Run: headless pygame with SDL's dummy video driver; simulated clock (each Clock.tick advances the game by its frame time, no real sleeping); random seed 0; keys injected as events and as key.get_pressed() state; no mouse input; restart key R tapped at the start of phases 3 and 4.
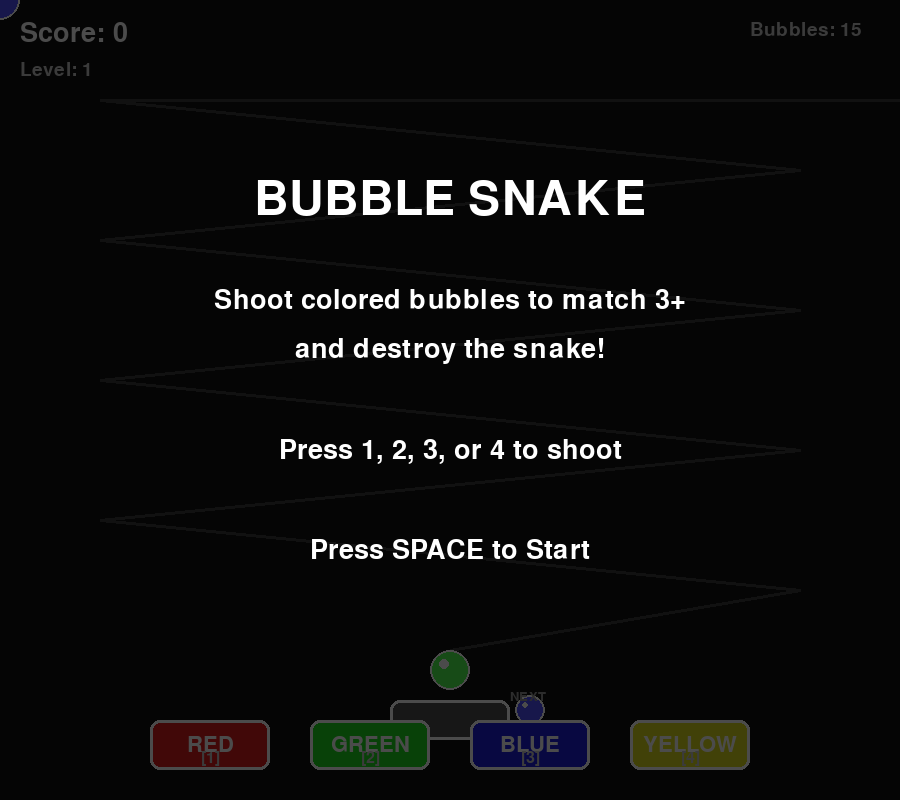
Frame 1 of 4 · flips 1–60 · no input
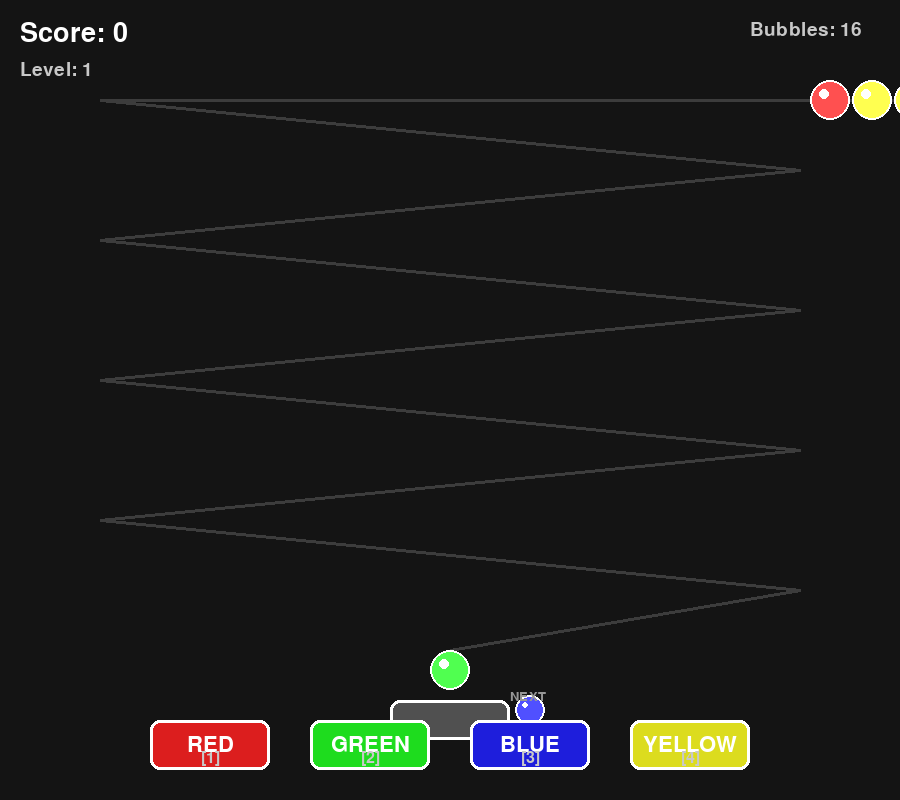
Frame 2 of 4 · flips 61–180 · tapped SPACE, RETURN · held RIGHT (→), D
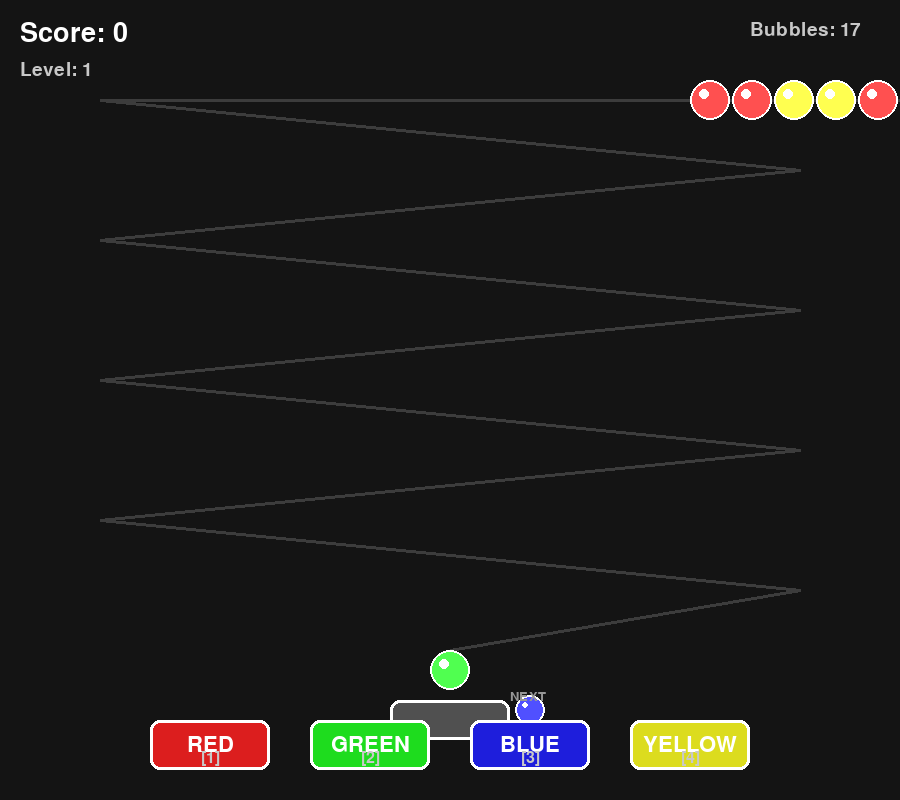
Frame 3 of 4 · flips 181–300 · tapped R · held DOWN (↓), S
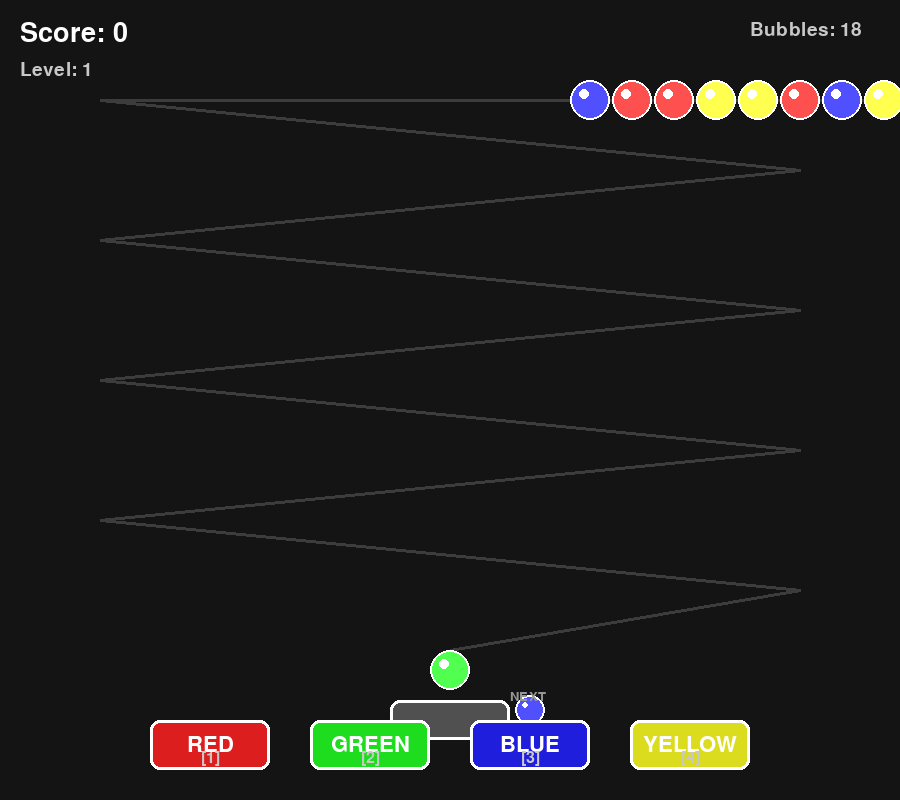
Frame 4 of 4 · flips 301–420 · tapped R · held LEFT (←), A, UP (↑), W

The pygame program that drew these frames:

"""
Bubble Snake Shooter
====================

A Zuma-style game where you shoot colored bubbles to match and destroy
a snake of bubbles moving along a path.

Current Input: Keyboard (1, 2, 3, 4 keys)
Future: ESP32 with physical colored buttons via serial

Controls:
- Press 1, 2, 3, or 4 to shoot that color bubble
- Match 3+ bubbles of the same color to destroy them
- Don't let the snake reach the end!
- Press SPACE to start
- Press 'q' to quit

Colors:
- 1 = Red
- 2 = Green
- 3 = Blue
- 4 = Yellow
"""

import pygame
import random
import math

# Initialize Pygame
pygame.init()

# Screen dimensions
SCREEN_WIDTH = 900
SCREEN_HEIGHT = 800

# Colors
BLACK = (0, 0, 0)
WHITE = (255, 255, 255)
GRAY = (30, 30, 30)
DARK_GRAY = (20, 20, 20)

# Bubble colors
RED = (220, 30, 30)
RED_BRIGHT = (255, 80, 80)

GREEN = (30, 220, 30)
GREEN_BRIGHT = (80, 255, 80)

BLUE = (30, 30, 220)
BLUE_BRIGHT = (80, 80, 255)

YELLOW = (220, 220, 30)
YELLOW_BRIGHT = (255, 255, 80)

COLORS = [RED, GREEN, BLUE, YELLOW]
BRIGHT_COLORS = [RED_BRIGHT, GREEN_BRIGHT, BLUE_BRIGHT, YELLOW_BRIGHT]
COLOR_NAMES = ["RED", "GREEN", "BLUE", "YELLOW"]

# Game settings
BUBBLE_RADIUS = 20
SNAKE_SPEED = 1.0  # pixels per frame
SHOOTER_Y = 700  # Y position of shooter


class Bubble:
    """Represents a bubble in the snake or being shot."""
    
    def __init__(self, color_index, x=0, y=0):
        self.color_index = color_index
        self.color = COLORS[color_index]
        self.bright_color = BRIGHT_COLORS[color_index]
        self.x = x
        self.y = y
        self.radius = BUBBLE_RADIUS
        self.marked_for_removal = False
    
    def draw(self, screen, is_shooting=False):
        """Draw the bubble."""
        # Draw glow for shooting bubble
        if is_shooting:
            for i in range(3):
                glow_radius = self.radius + (3 - i) * 4
                glow_alpha = 60 - i * 20
                glow_surface = pygame.Surface((glow_radius * 2, glow_radius * 2), pygame.SRCALPHA)
                pygame.draw.circle(glow_surface, (*self.bright_color, glow_alpha),
                                 (glow_radius, glow_radius), glow_radius)
                screen.blit(glow_surface, (self.x - glow_radius, self.y - glow_radius))
        
        # Draw main bubble
        pygame.draw.circle(screen, self.bright_color, (int(self.x), int(self.y)), self.radius)
        pygame.draw.circle(screen, WHITE, (int(self.x), int(self.y)), self.radius, 2)
        
        # Draw highlight
        highlight_pos = (int(self.x - self.radius // 3), int(self.y - self.radius // 3))
        pygame.draw.circle(screen, WHITE, highlight_pos, self.radius // 4)


class ShootingBubble:
    """A bubble being shot from the cannon."""
    
    def __init__(self, color_index, start_x, start_y, target_x, target_y):
        self.bubble = Bubble(color_index, start_x, start_y)
        self.speed = 10
        
        # Calculate direction
        dx = target_x - start_x
        dy = target_y - start_y
        distance = math.sqrt(dx**2 + dy**2)
        
        if distance > 0:
            self.vx = (dx / distance) * self.speed
            self.vy = (dy / distance) * self.speed
        else:
            self.vx = 0
            self.vy = -self.speed
        
        self.active = True
    
    def update(self):
        """Move the bubble."""
        self.bubble.x += self.vx
        self.bubble.y += self.vy
        
        # Deactivate if off screen
        if (self.bubble.y < -50 or self.bubble.y > SCREEN_HEIGHT + 50 or
            self.bubble.x < -50 or self.bubble.x > SCREEN_WIDTH + 50):
            self.active = False
    
    def draw(self, screen):
        """Draw the shooting bubble."""
        self.bubble.draw(screen, is_shooting=True)


class Path:
    """Defines the path the snake follows."""
    
    def __init__(self):
        # Create a winding path
        self.points = []
        
        # Start from right side
        start_x = SCREEN_WIDTH + 50
        start_y = 100
        
        # Create a serpentine path
        self.points.append((start_x, start_y))
        
        # Wind across the screen
        for i in range(8):
            if i % 2 == 0:
                # Move left
                self.points.append((100, start_y + i * 70))
            else:
                # Move right
                self.points.append((SCREEN_WIDTH - 100, start_y + i * 70))
        
        # End point (danger zone)
        self.points.append((SCREEN_WIDTH // 2, 650))
        
        # Calculate total path length
        self.total_length = 0
        self.segment_lengths = []
        
        for i in range(len(self.points) - 1):
            x1, y1 = self.points[i]
            x2, y2 = self.points[i + 1]
            length = math.sqrt((x2 - x1)**2 + (y2 - y1)**2)
            self.segment_lengths.append(length)
            self.total_length += length
    
    def get_position(self, distance):
        """Get x, y position at a given distance along the path."""
        if distance <= 0:
            return self.points[0]
        if distance >= self.total_length:
            return self.points[-1]
        
        # Find which segment we're on
        current_distance = 0
        for i, seg_length in enumerate(self.segment_lengths):
            if current_distance + seg_length >= distance:
                # Interpolate within this segment
                t = (distance - current_distance) / seg_length
                x1, y1 = self.points[i]
                x2, y2 = self.points[i + 1]
                x = x1 + (x2 - x1) * t
                y = y1 + (y2 - y1) * t
                return (x, y)
            current_distance += seg_length
        
        return self.points[-1]
    
    def draw(self, screen):
        """Draw the path (for debugging)."""
        if len(self.points) > 1:
            pygame.draw.lines(screen, (60, 60, 60), False, self.points, 3)


class BubbleSnake:
    """The snake of bubbles moving along the path."""
    
    def __init__(self, path):
        self.path = path
        self.bubbles = []
        self.distance = 0  # Distance along path
        self.spacing = BUBBLE_RADIUS * 2 + 2  # Space between bubble centers
        
        # Initialize with some bubbles
        for i in range(15):
            color = random.randint(0, 3)
            self.bubbles.append(Bubble(color))
    
    def update(self, speed):
        """Move the snake forward."""
        self.distance += speed
        
        # Update bubble positions
        current_distance = self.distance
        for bubble in self.bubbles:
            if not bubble.marked_for_removal:
                x, y = self.path.get_position(current_distance)
                bubble.x = x
                bubble.y = y
                current_distance -= self.spacing
    
    def add_bubble(self):
        """Add a new bubble to the front."""
        color = random.randint(0, 3)
        self.bubbles.insert(0, Bubble(color))
    
    def insert_bubble(self, bubble, index):
        """Insert a shot bubble into the snake."""
        self.bubbles.insert(index, bubble)
    
    def check_matches(self):
        """Check for 3+ matching bubbles and remove them."""
        if len(self.bubbles) < 3:
            return 0
        
        removed_count = 0
        i = 0
        
        while i < len(self.bubbles):
            if self.bubbles[i].marked_for_removal:
                i += 1
                continue
            
            # Count consecutive bubbles of same color
            color = self.bubbles[i].color_index
            count = 1
            j = i + 1
            
            while j < len(self.bubbles) and self.bubbles[j].color_index == color:
                count += 1
                j += 1
            
            # If 3 or more, mark for removal
            if count >= 3:
                for k in range(i, j):
                    self.bubbles[k].marked_for_removal = True
                removed_count += count
                i = j
            else:
                i += 1
        
        # Remove marked bubbles
        self.bubbles = [b for b in self.bubbles if not b.marked_for_removal]
        
        return removed_count
    
    def find_insertion_point(self, shot_bubble):
        """Find where to insert a shot bubble."""
        min_dist = float('inf')
        insert_index = 0
        
        for i, bubble in enumerate(self.bubbles):
            dx = bubble.x - shot_bubble.x
            dy = bubble.y - shot_bubble.y
            dist = math.sqrt(dx**2 + dy**2)
            
            if dist < min_dist:
                min_dist = dist
                insert_index = i
        
        # Check if close enough to insert
        if min_dist < BUBBLE_RADIUS * 3:
            return insert_index
        
        return None
    
    def draw(self, screen):
        """Draw all bubbles in the snake."""
        for bubble in self.bubbles:
            bubble.draw(screen)
    
    def is_at_end(self):
        """Check if snake reached the end."""
        return self.distance >= self.path.total_length - 100


class Shooter:
    """The bubble shooter at the bottom."""
    
    def __init__(self):
        self.x = SCREEN_WIDTH // 2
        self.y = SHOOTER_Y
        self.current_color = random.randint(0, 3)
        self.next_color = random.randint(0, 3)
        self.width = 60
        self.height = 40
    
    def draw(self, screen):
        """Draw the shooter."""
        # Draw base
        pygame.draw.rect(screen, (80, 80, 80), 
                        (self.x - self.width, self.y, self.width * 2, self.height),
                        border_radius=10)
        pygame.draw.rect(screen, WHITE,
                        (self.x - self.width, self.y, self.width * 2, self.height),
                        3, border_radius=10)
        
        # Draw current bubble
        current_bubble = Bubble(self.current_color, self.x, self.y - 30)
        current_bubble.draw(screen)
        
        # Draw next bubble (smaller, to the side)
        next_bubble = Bubble(self.next_color, self.x + 80, self.y + 10)
        next_bubble.radius = 15
        next_bubble.draw(screen)
        
        # Draw "NEXT" label
        font = pygame.font.Font(None, 20)
        text = font.render("NEXT", True, (150, 150, 150))
        screen.blit(text, (self.x + 60, self.y - 10))
    
    def shoot(self, target_x, target_y):
        """Create a shooting bubble."""
        bubble = ShootingBubble(self.current_color, self.x, self.y - 30, target_x, target_y)
        
        # Move next color to current
        self.current_color = self.next_color
        self.next_color = random.randint(0, 3)
        
        return bubble
    
    def set_color(self, color_index):
        """Manually set the shooter color (for button controls)."""
        self.current_color = color_index


class BubbleShooterGame:
    """Main game class."""
    
    def __init__(self):
        # Create screen
        self.screen = pygame.display.set_mode((SCREEN_WIDTH, SCREEN_HEIGHT))
        pygame.display.set_caption("Bubble Snake Shooter")
        
        # Clock
        self.clock = pygame.time.Clock()
        
        # Game objects
        self.path = Path()
        self.snake = BubbleSnake(self.path)
        self.shooter = Shooter()
        self.shooting_bubbles = []
        
        # Game state
        self.score = 0
        self.level = 1
        self.snake_speed = SNAKE_SPEED
        self.game_state = "START"  # START, PLAYING, GAME_OVER, WIN
        self.frame_count = 0
        self.add_bubble_timer = 0
        
        # Fonts
        self.title_font = pygame.font.Font(None, 70)
        self.text_font = pygame.font.Font(None, 40)
        self.small_font = pygame.font.Font(None, 28)
    
    def update(self):
        """Update game state."""
        if self.game_state != "PLAYING":
            return
        
        self.frame_count += 1
        self.add_bubble_timer += 1
        
        # Add new bubbles to snake periodically
        if self.add_bubble_timer >= 120:  # Every 2 seconds
            self.snake.add_bubble()
            self.add_bubble_timer = 0
        
        # Move snake
        self.snake.update(self.snake_speed)
        
        # Update shooting bubbles
        for shot in self.shooting_bubbles[:]:
            shot.update()
            
            if not shot.active:
                self.shooting_bubbles.remove(shot)
                continue
            
            # Check collision with snake
            insert_index = self.snake.find_insertion_point(shot.bubble)
            if insert_index is not None:
                # Insert bubble into snake
                self.snake.insert_bubble(shot.bubble, insert_index)
                self.shooting_bubbles.remove(shot)
                
                # Check for matches
                removed = self.snake.check_matches()
                if removed > 0:
                    self.score += removed * 10
                    if removed >= 5:
                        self.score += 50  # Bonus for big matches
        
        # Check win condition (snake destroyed)
        if len(self.snake.bubbles) == 0:
            self.game_state = "WIN"
        
        # Check lose condition (snake reached end)
        if self.snake.is_at_end():
            self.game_state = "GAME_OVER"
    
    def shoot_color(self, color_index):
        """Shoot a bubble of the specified color."""
        if self.game_state == "PLAYING":
            # Set shooter to this color and shoot
            self.shooter.current_color = color_index
            
            # Shoot toward the front of the snake
            if self.snake.bubbles:
                target_x = self.snake.bubbles[0].x
                target_y = self.snake.bubbles[0].y
            else:
                target_x = SCREEN_WIDTH // 2
                target_y = 200
            
            shot = self.shooter.shoot(target_x, target_y)
            self.shooting_bubbles.append(shot)
    
    def draw(self):
        """Draw everything."""
        # Clear screen
        self.screen.fill(DARK_GRAY)
        
        # Draw path (faint)
        self.path.draw(self.screen)
        
        # Draw snake
        self.snake.draw(self.screen)
        
        # Draw shooting bubbles
        for shot in self.shooting_bubbles:
            shot.draw(self.screen)
        
        # Draw shooter
        self.shooter.draw(self.screen)
        
        # Draw control buttons
        self.draw_controls()
        
        # Draw HUD
        self.draw_hud()
        
        # Draw overlays
        if self.game_state == "START":
            self.draw_start_screen()
        elif self.game_state == "GAME_OVER":
            self.draw_game_over_screen()
        elif self.game_state == "WIN":
            self.draw_win_screen()
    
    def draw_controls(self):
        """Draw the 4 color buttons at the bottom."""
        button_width = 120
        button_height = 50
        button_y = SCREEN_HEIGHT - 80
        spacing = 40
        total_width = (button_width * 4) + (spacing * 3)
        start_x = (SCREEN_WIDTH - total_width) // 2
        
        for i in range(4):
            x = start_x + i * (button_width + spacing)
            
            # Draw button
            button_rect = pygame.Rect(x, button_y, button_width, button_height)
            pygame.draw.rect(self.screen, COLORS[i], button_rect, border_radius=10)
            pygame.draw.rect(self.screen, WHITE, button_rect, 3, border_radius=10)
            
            # Draw label
            font = pygame.font.Font(None, 32)
            text = font.render(COLOR_NAMES[i], True, WHITE)
            text_rect = text.get_rect(center=button_rect.center)
            self.screen.blit(text, text_rect)
            
            # Draw key number
            key_font = pygame.font.Font(None, 24)
            key_text = key_font.render(f"[{i+1}]", True, (200, 200, 200))
            key_rect = key_text.get_rect(center=(button_rect.centerx, button_rect.bottom - 12))
            self.screen.blit(key_text, key_rect)
    
    def draw_hud(self):
        """Draw HUD."""
        # Score
        score_text = self.text_font.render(f"Score: {self.score}", True, WHITE)
        self.screen.blit(score_text, (20, 20))
        
        # Level
        level_text = self.small_font.render(f"Level: {self.level}", True, (200, 200, 200))
        self.screen.blit(level_text, (20, 60))
        
        # Bubbles remaining
        bubbles_text = self.small_font.render(f"Bubbles: {len(self.snake.bubbles)}", True, (200, 200, 200))
        self.screen.blit(bubbles_text, (SCREEN_WIDTH - 150, 20))
    
    def draw_start_screen(self):
        """Draw start screen."""
        overlay = pygame.Surface((SCREEN_WIDTH, SCREEN_HEIGHT), pygame.SRCALPHA)
        overlay.fill((0, 0, 0, 180))
        self.screen.blit(overlay, (0, 0))
        
        title = self.title_font.render("BUBBLE SNAKE", True, WHITE)
        title_rect = title.get_rect(center=(SCREEN_WIDTH // 2, 200))
        self.screen.blit(title, title_rect)
        
        instructions = [
            "Shoot colored bubbles to match 3+",
            "and destroy the snake!",
            "",
            "Press 1, 2, 3, or 4 to shoot",
            "",
            "Press SPACE to Start"
        ]
        
        y = 300
        for line in instructions:
            text = self.text_font.render(line, True, WHITE)
            text_rect = text.get_rect(center=(SCREEN_WIDTH // 2, y))
            self.screen.blit(text, text_rect)
            y += 50
    
    def draw_game_over_screen(self):
        """Draw game over screen."""
        overlay = pygame.Surface((SCREEN_WIDTH, SCREEN_HEIGHT), pygame.SRCALPHA)
        overlay.fill((0, 0, 0, 180))
        self.screen.blit(overlay, (0, 0))
        
        title = self.title_font.render("GAME OVER", True, (255, 100, 100))
        title_rect = title.get_rect(center=(SCREEN_WIDTH // 2, 250))
        self.screen.blit(title, title_rect)
        
        score_text = self.text_font.render(f"Final Score: {self.score}", True, WHITE)
        score_rect = score_text.get_rect(center=(SCREEN_WIDTH // 2, 350))
        self.screen.blit(score_text, score_rect)
        
        restart = self.text_font.render("Press R to Restart", True, WHITE)
        restart_rect = restart.get_rect(center=(SCREEN_WIDTH // 2, 450))
        self.screen.blit(restart, restart_rect)
    
    def draw_win_screen(self):
        """Draw win screen."""
        overlay = pygame.Surface((SCREEN_WIDTH, SCREEN_HEIGHT), pygame.SRCALPHA)
        overlay.fill((0, 0, 0, 180))
        self.screen.blit(overlay, (0, 0))
        
        title = self.title_font.render("YOU WIN!", True, (100, 255, 100))
        title_rect = title.get_rect(center=(SCREEN_WIDTH // 2, 250))
        self.screen.blit(title, title_rect)
        
        score_text = self.text_font.render(f"Score: {self.score}", True, WHITE)
        score_rect = score_text.get_rect(center=(SCREEN_WIDTH // 2, 350))
        self.screen.blit(score_text, score_rect)
        
        restart = self.text_font.render("Press R to Play Again", True, WHITE)
        restart_rect = restart.get_rect(center=(SCREEN_WIDTH // 2, 450))
        self.screen.blit(restart, restart_rect)
    
    def reset_game(self):
        """Reset the game."""
        self.snake = BubbleSnake(self.path)
        self.shooting_bubbles = []
        self.score = 0
        self.frame_count = 0
        self.add_bubble_timer = 0
        self.game_state = "START"
    
    def run(self):
        """Main game loop."""
        running = True
        
        print("="*60)
        print("Bubble Snake Shooter")
        print("="*60)
        print("Controls:")
        print("  1 - Shoot Red")
        print("  2 - Shoot Green")
        print("  3 - Shoot Blue")
        print("  4 - Shoot Yellow")
        print("  SPACE - Start")
        print("  R - Restart")
        print("  Q - Quit")
        print("="*60 + "\n")
        
        while running:
            # Handle events
            for event in pygame.event.get():
                if event.type == pygame.QUIT:
                    running = False
                
                elif event.type == pygame.KEYDOWN:
                    if event.key == pygame.K_q:
                        running = False
                    
                    elif event.key == pygame.K_SPACE and self.game_state == "START":
                        self.game_state = "PLAYING"
                    
                    elif event.key == pygame.K_r and self.game_state in ["GAME_OVER", "WIN"]:
                        self.reset_game()
                    
                    elif self.game_state == "PLAYING":
                        if event.key == pygame.K_1:
                            self.shoot_color(0)
                        elif event.key == pygame.K_2:
                            self.shoot_color(1)
                        elif event.key == pygame.K_3:
                            self.shoot_color(2)
                        elif event.key == pygame.K_4:
                            self.shoot_color(3)
            
            # Update
            self.update()
            
            # Draw
            self.draw()
            pygame.display.flip()
            
            # Control frame rate
            self.clock.tick(60)
        
        # Quit
        pygame.quit()
        print("\nGame ended!")
        print(f"Final Score: {self.score}")


if __name__ == "__main__":
    game = BubbleShooterGame()
    game.run()
